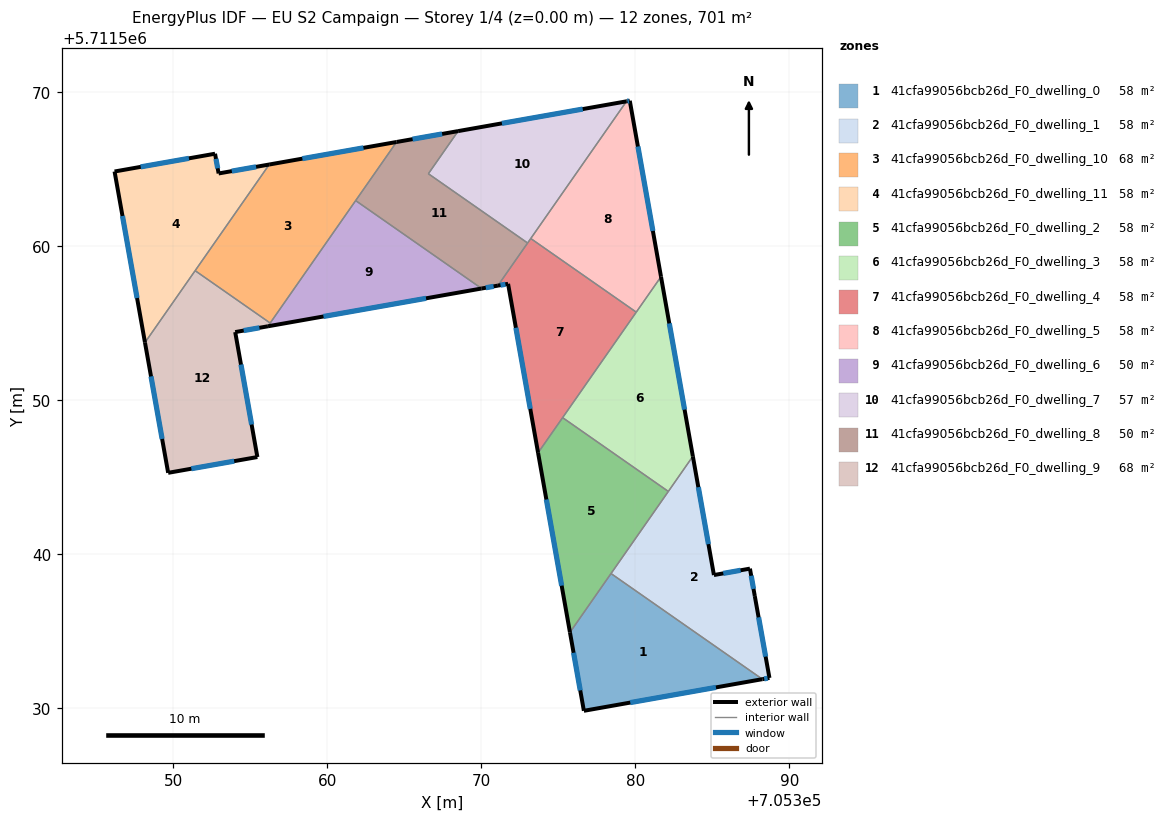
=== STOREY PLAN SPEC (per zone: floor XY polygon, exterior-wall plan segments, windows/doors) ===
zone 1: 41cfa99056bcb26d_F0_dwelling_0  (58.4 m²)
  floor: (705388.25, 5711531.88) (705376.66, 5711529.83) (705375.76, 5711534.92) (705378.42, 5711538.74)
  exterior wall: (705376.66, 5711529.83) – (705388.25, 5711531.88)  [11.8 m]
    window: (705379.67, 5711530.36) – (705385.24, 5711531.35)  [8.1 m²]
  exterior wall: (705375.76, 5711534.92) – (705376.66, 5711529.83)  [5.2 m]
    window: (705375.99, 5711533.60) – (705376.42, 5711531.15)  [3.6 m²]
  interior walls: 2
zone 2: 41cfa99056bcb26d_F0_dwelling_1  (58.4 m²)
  floor: (705383.74, 5711546.36) (705385.10, 5711538.64) (705387.44, 5711539.06) (705387.76, 5711537.28) (705388.71, 5711531.96) (705388.25, 5711531.88) (705378.42, 5711538.74)
  exterior wall: (705387.44, 5711539.06) – (705385.10, 5711538.64)  [2.4 m]
    window: (705386.84, 5711538.95) – (705385.71, 5711538.75)  [1.6 m²]
  exterior wall: (705387.76, 5711537.28) – (705387.44, 5711539.06)  [1.8 m]
    window: (705387.68, 5711537.74) – (705387.53, 5711538.60)  [1.2 m²]
  exterior wall: (705388.71, 5711531.96) – (705387.76, 5711537.28)  [5.4 m]
    window: (705388.46, 5711533.34) – (705388.01, 5711535.90)  [3.7 m²]
  exterior wall: (705388.25, 5711531.88) – (705388.71, 5711531.96)  [0.5 m]
    window: (705388.37, 5711531.90) – (705388.59, 5711531.94)  [0.3 m²]
  exterior wall: (705385.10, 5711538.64) – (705383.74, 5711546.36)  [7.8 m]
    window: (705384.75, 5711540.65) – (705384.09, 5711544.35)  [5.4 m²]
  interior walls: 3
zone 3: 41cfa99056bcb26d_F0_dwelling_10  (67.6 m²)
  floor: (705364.49, 5711566.77) (705356.29, 5711555.01) (705351.41, 5711558.41) (705356.22, 5711565.31)
  exterior wall: (705364.49, 5711566.77) – (705356.22, 5711565.31)  [8.4 m]
    window: (705362.34, 5711566.39) – (705358.38, 5711565.69)  [5.8 m²]
  interior walls: 4
zone 4: 41cfa99056bcb26d_F0_dwelling_11  (58.4 m²)
  floor: (705356.22, 5711565.31) (705348.15, 5711553.74) (705346.18, 5711564.85) (705352.70, 5711566.01) (705352.94, 5711564.72)
  exterior wall: (705346.18, 5711564.85) – (705348.15, 5711553.74)  [11.3 m]
    window: (705346.69, 5711561.96) – (705347.64, 5711556.63)  [7.8 m²]
  exterior wall: (705352.70, 5711566.01) – (705346.18, 5711564.85)  [6.6 m]
    window: (705351.01, 5711565.71) – (705347.88, 5711565.15)  [4.6 m²]
  exterior wall: (705352.94, 5711564.72) – (705352.70, 5711566.01)  [1.3 m]
    window: (705352.88, 5711565.06) – (705352.76, 5711565.67)  [0.9 m²]
  exterior wall: (705356.22, 5711565.31) – (705352.94, 5711564.72)  [3.3 m]
    window: (705355.37, 5711565.15) – (705353.79, 5711564.88)  [2.3 m²]
  interior walls: 2
zone 5: 41cfa99056bcb26d_F0_dwelling_2  (58.4 m²)
  floor: (705382.14, 5711544.07) (705375.76, 5711534.92) (705373.68, 5711546.58) (705375.28, 5711548.87)
  exterior wall: (705373.68, 5711546.58) – (705375.76, 5711534.92)  [11.8 m]
    window: (705374.22, 5711543.55) – (705375.22, 5711537.95)  [8.2 m²]
  interior walls: 4
zone 6: 41cfa99056bcb26d_F0_dwelling_3  (58.4 m²)
  floor: (705381.67, 5711558.02) (705383.74, 5711546.36) (705382.14, 5711544.07) (705375.28, 5711548.87)
  exterior wall: (705383.74, 5711546.36) – (705381.67, 5711558.02)  [11.8 m]
    window: (705383.20, 5711549.39) – (705382.21, 5711554.99)  [8.2 m²]
  interior walls: 4
zone 7: 41cfa99056bcb26d_F0_dwelling_4  (58.4 m²)
  floor: (705380.06, 5711555.72) (705373.68, 5711546.58) (705371.74, 5711557.56) (705371.07, 5711557.44) (705373.21, 5711560.50)
  exterior wall: (705371.07, 5711557.44) – (705371.74, 5711557.56)  [0.7 m]
    window: (705371.25, 5711557.47) – (705371.56, 5711557.53)  [0.5 m²]
  exterior wall: (705371.74, 5711557.56) – (705373.68, 5711546.58)  [11.1 m]
    window: (705372.24, 5711554.70) – (705373.18, 5711549.44)  [7.7 m²]
  interior walls: 5
zone 8: 41cfa99056bcb26d_F0_dwelling_5  (58.4 m²)
  floor: (705379.64, 5711569.45) (705381.67, 5711558.02) (705380.06, 5711555.72) (705373.21, 5711560.50) (705379.43, 5711569.41)
  exterior wall: (705379.64, 5711569.45) – (705379.43, 5711569.41)  [0.2 m]
    window: (705379.59, 5711569.44) – (705379.48, 5711569.42)  [0.1 m²]
  exterior wall: (705381.67, 5711558.02) – (705379.64, 5711569.45)  [11.6 m]
    window: (705381.14, 5711560.99) – (705380.17, 5711566.48)  [8.0 m²]
  interior walls: 3
zone 9: 41cfa99056bcb26d_F0_dwelling_6  (49.7 m²)
  floor: (705370.02, 5711557.25) (705356.14, 5711554.80) (705361.84, 5711562.96)
  exterior wall: (705356.14, 5711554.80) – (705370.02, 5711557.25)  [14.1 m]
    window: (705359.75, 5711555.44) – (705366.41, 5711556.61)  [9.7 m²]
  interior walls: 3
zone 10: 41cfa99056bcb26d_F0_dwelling_7  (57.4 m²)
  floor: (705379.43, 5711569.41) (705373.01, 5711560.21) (705366.56, 5711564.71) (705368.49, 5711567.48)
  exterior wall: (705379.43, 5711569.41) – (705368.49, 5711567.48)  [11.1 m]
    window: (705376.58, 5711568.91) – (705371.34, 5711567.98)  [7.7 m²]
  interior walls: 4
zone 11: 41cfa99056bcb26d_F0_dwelling_8  (49.7 m²)
  floor: (705368.49, 5711567.48) (705366.56, 5711564.71) (705373.01, 5711560.21) (705371.07, 5711557.44) (705370.02, 5711557.25) (705361.84, 5711562.96) (705364.49, 5711566.77)
  exterior wall: (705370.02, 5711557.25) – (705371.07, 5711557.44)  [1.1 m]
    window: (705370.29, 5711557.30) – (705370.80, 5711557.39)  [0.7 m²]
  exterior wall: (705368.49, 5711567.48) – (705364.49, 5711566.77)  [4.1 m]
    window: (705367.45, 5711567.29) – (705365.53, 5711566.95)  [2.8 m²]
  interior walls: 5
zone 12: 41cfa99056bcb26d_F0_dwelling_9  (67.6 m²)
  floor: (705356.29, 5711555.01) (705356.14, 5711554.80) (705354.01, 5711554.42) (705355.45, 5711546.31) (705349.66, 5711545.28) (705348.15, 5711553.74) (705351.41, 5711558.41)
  exterior wall: (705354.01, 5711554.42) – (705356.14, 5711554.80)  [2.2 m]
    window: (705354.57, 5711554.52) – (705355.59, 5711554.70)  [1.5 m²]
  exterior wall: (705355.45, 5711546.31) – (705354.01, 5711554.42)  [8.2 m]
    window: (705355.08, 5711548.42) – (705354.39, 5711552.31)  [5.7 m²]
  exterior wall: (705349.66, 5711545.28) – (705355.45, 5711546.31)  [5.9 m]
    window: (705351.17, 5711545.55) – (705353.95, 5711546.04)  [4.1 m²]
  exterior wall: (705348.15, 5711553.74) – (705349.66, 5711545.28)  [8.6 m]
    window: (705348.55, 5711551.54) – (705349.27, 5711547.48)  [5.9 m²]
  interior walls: 3

=== DERIVED (storey summary) ===
Building: EU S2 Campaign
Storey: 1 of 4  (floor level z = 0.00 m)
Storey gross floor area: 700.6 m²
Zones on this storey: 12
  - 41cfa99056bcb26d_F0_dwelling_0: floor 58.4 m²; exterior wall 16.9 m (50.8 m²); 2 window(s) 11.7 m²; WWR 23.0%
  - 41cfa99056bcb26d_F0_dwelling_1: floor 58.4 m²; exterior wall 17.9 m (53.7 m²); 5 window(s) 12.4 m²; WWR 23.0%
  - 41cfa99056bcb26d_F0_dwelling_10: floor 67.6 m²; exterior wall 8.4 m (25.2 m²); 1 window(s) 5.8 m²; WWR 23.0%
  - 41cfa99056bcb26d_F0_dwelling_11: floor 58.4 m²; exterior wall 22.6 m (67.7 m²); 4 window(s) 15.6 m²; WWR 23.0%
  - 41cfa99056bcb26d_F0_dwelling_2: floor 58.4 m²; exterior wall 11.8 m (35.5 m²); 1 window(s) 8.2 m²; WWR 23.0%
  - 41cfa99056bcb26d_F0_dwelling_3: floor 58.4 m²; exterior wall 11.8 m (35.5 m²); 1 window(s) 8.2 m²; WWR 23.0%
  - 41cfa99056bcb26d_F0_dwelling_4: floor 58.4 m²; exterior wall 11.8 m (35.5 m²); 2 window(s) 8.2 m²; WWR 23.0%
  - 41cfa99056bcb26d_F0_dwelling_5: floor 58.4 m²; exterior wall 11.8 m (35.5 m²); 2 window(s) 8.2 m²; WWR 23.0%
  - 41cfa99056bcb26d_F0_dwelling_6: floor 49.7 m²; exterior wall 14.1 m (42.3 m²); 1 window(s) 9.7 m²; WWR 23.0%
  - 41cfa99056bcb26d_F0_dwelling_7: floor 57.4 m²; exterior wall 11.1 m (33.3 m²); 1 window(s) 7.7 m²; WWR 23.0%
  - 41cfa99056bcb26d_F0_dwelling_8: floor 49.7 m²; exterior wall 5.1 m (15.4 m²); 2 window(s) 3.5 m²; WWR 23.0%
  - 41cfa99056bcb26d_F0_dwelling_9: floor 67.6 m²; exterior wall 24.9 m (74.6 m²); 4 window(s) 17.2 m²; WWR 23.0%
Zone adjacency (shared interzone walls):
  - 41cfa99056bcb26d_F0_dwelling_0 ↔ 41cfa99056bcb26d_F0_dwelling_1
  - 41cfa99056bcb26d_F0_dwelling_0 ↔ 41cfa99056bcb26d_F0_dwelling_2
  - 41cfa99056bcb26d_F0_dwelling_1 ↔ 41cfa99056bcb26d_F0_dwelling_2
  - 41cfa99056bcb26d_F0_dwelling_1 ↔ 41cfa99056bcb26d_F0_dwelling_3
  - 41cfa99056bcb26d_F0_dwelling_10 ↔ 41cfa99056bcb26d_F0_dwelling_11
  - 41cfa99056bcb26d_F0_dwelling_10 ↔ 41cfa99056bcb26d_F0_dwelling_6
  - 41cfa99056bcb26d_F0_dwelling_10 ↔ 41cfa99056bcb26d_F0_dwelling_8
  - 41cfa99056bcb26d_F0_dwelling_10 ↔ 41cfa99056bcb26d_F0_dwelling_9
  - 41cfa99056bcb26d_F0_dwelling_11 ↔ 41cfa99056bcb26d_F0_dwelling_9
  - 41cfa99056bcb26d_F0_dwelling_2 ↔ 41cfa99056bcb26d_F0_dwelling_3
  - 41cfa99056bcb26d_F0_dwelling_2 ↔ 41cfa99056bcb26d_F0_dwelling_4
  - 41cfa99056bcb26d_F0_dwelling_3 ↔ 41cfa99056bcb26d_F0_dwelling_4
  - 41cfa99056bcb26d_F0_dwelling_3 ↔ 41cfa99056bcb26d_F0_dwelling_5
  - 41cfa99056bcb26d_F0_dwelling_4 ↔ 41cfa99056bcb26d_F0_dwelling_5
  - 41cfa99056bcb26d_F0_dwelling_4 ↔ 41cfa99056bcb26d_F0_dwelling_7
  - 41cfa99056bcb26d_F0_dwelling_4 ↔ 41cfa99056bcb26d_F0_dwelling_8
  - 41cfa99056bcb26d_F0_dwelling_5 ↔ 41cfa99056bcb26d_F0_dwelling_7
  - 41cfa99056bcb26d_F0_dwelling_6 ↔ 41cfa99056bcb26d_F0_dwelling_8
  - 41cfa99056bcb26d_F0_dwelling_6 ↔ 41cfa99056bcb26d_F0_dwelling_9
  - 41cfa99056bcb26d_F0_dwelling_7 ↔ 41cfa99056bcb26d_F0_dwelling_8